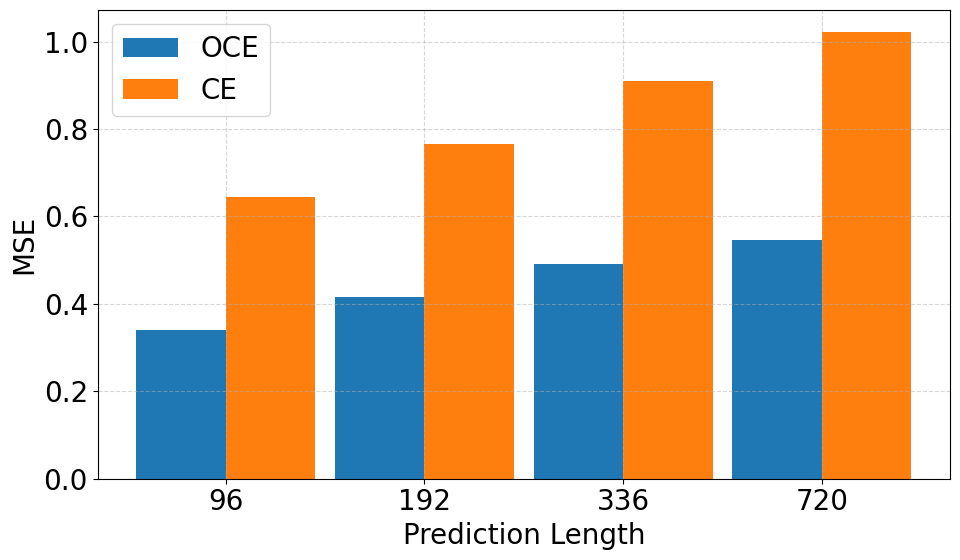
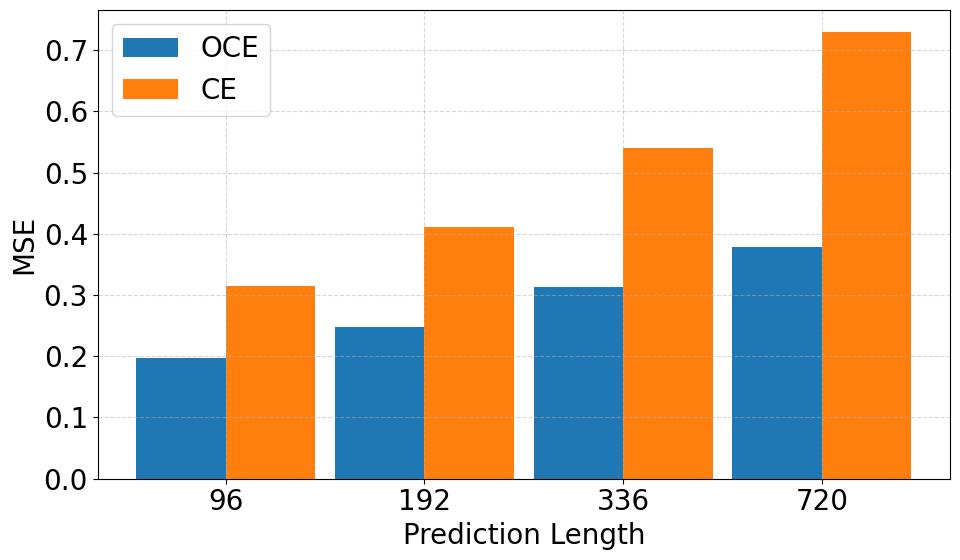
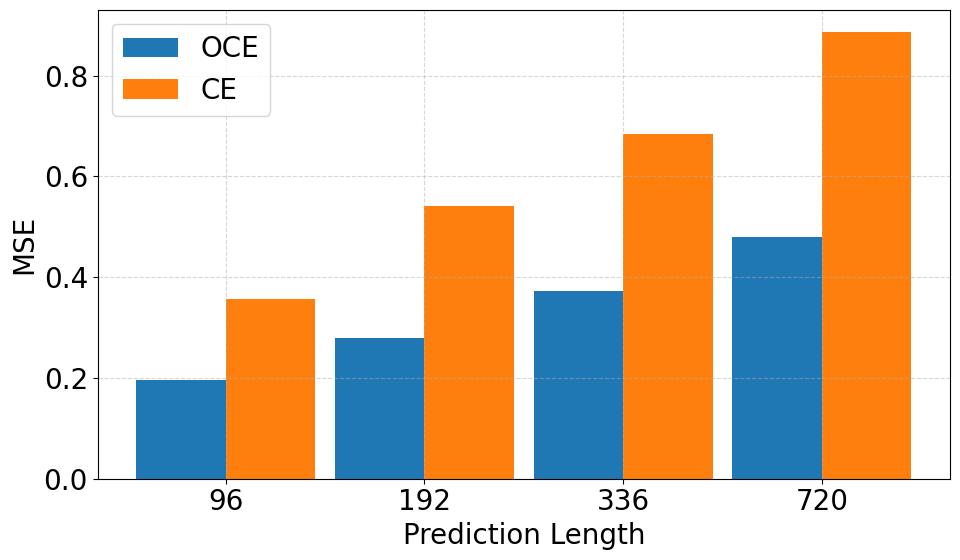
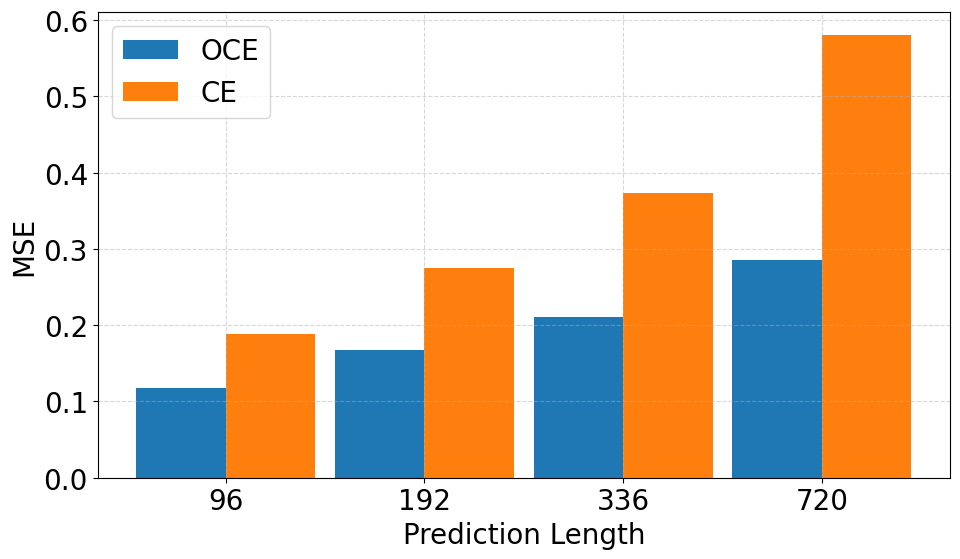
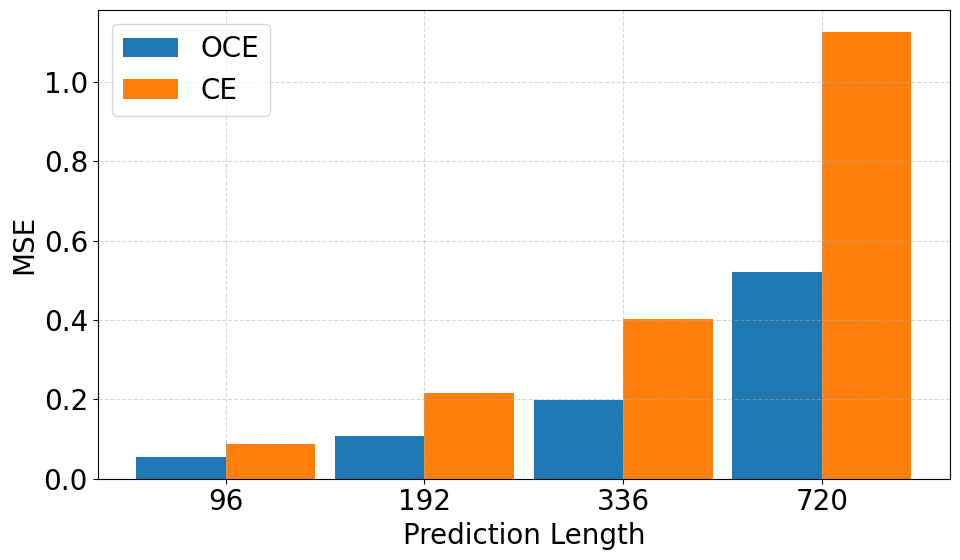
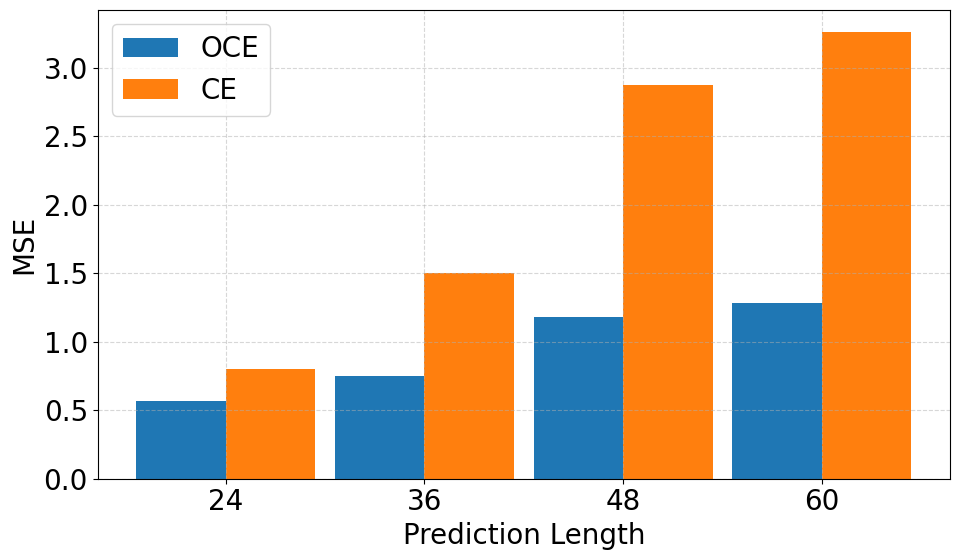
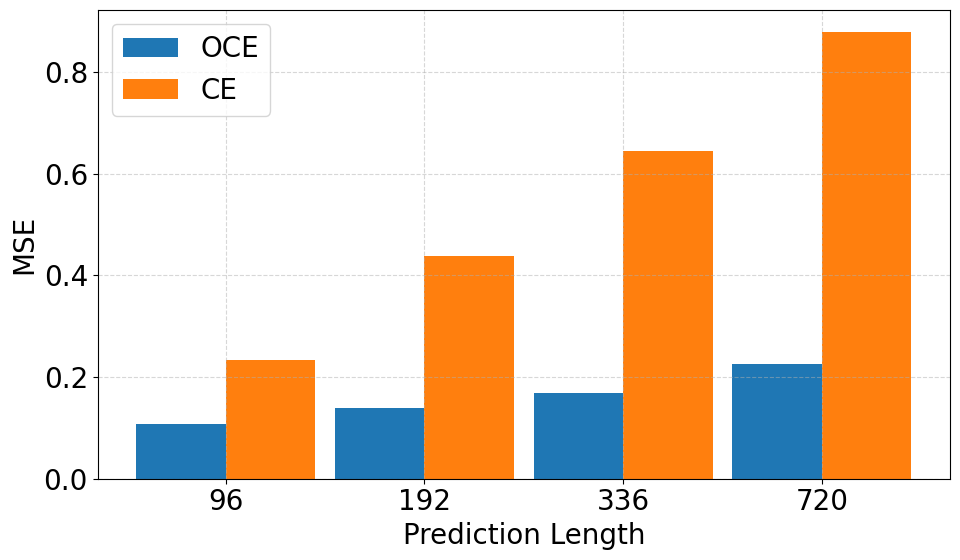
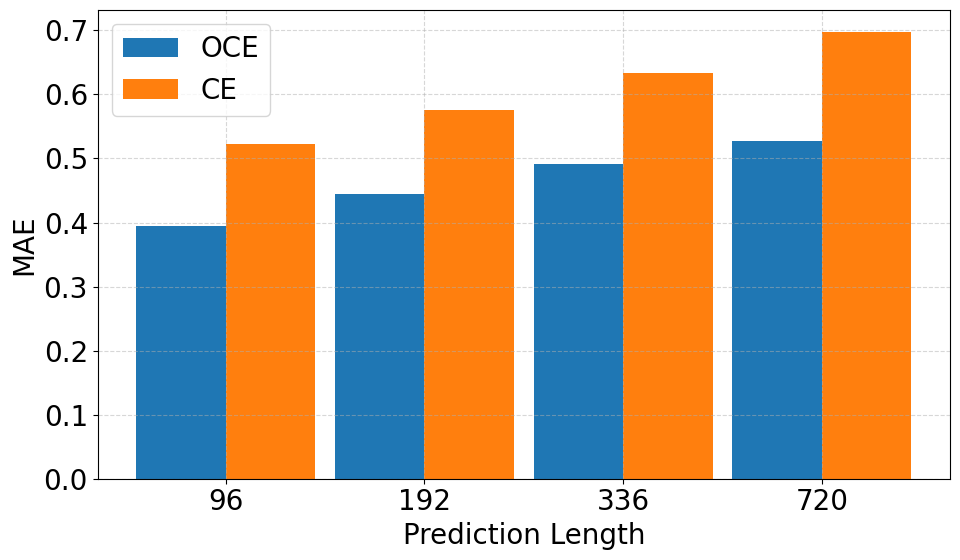
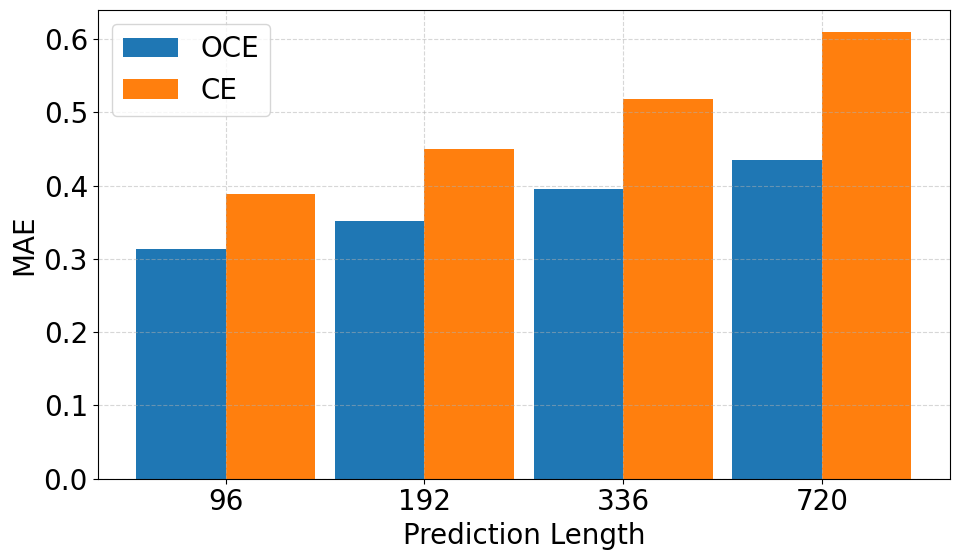
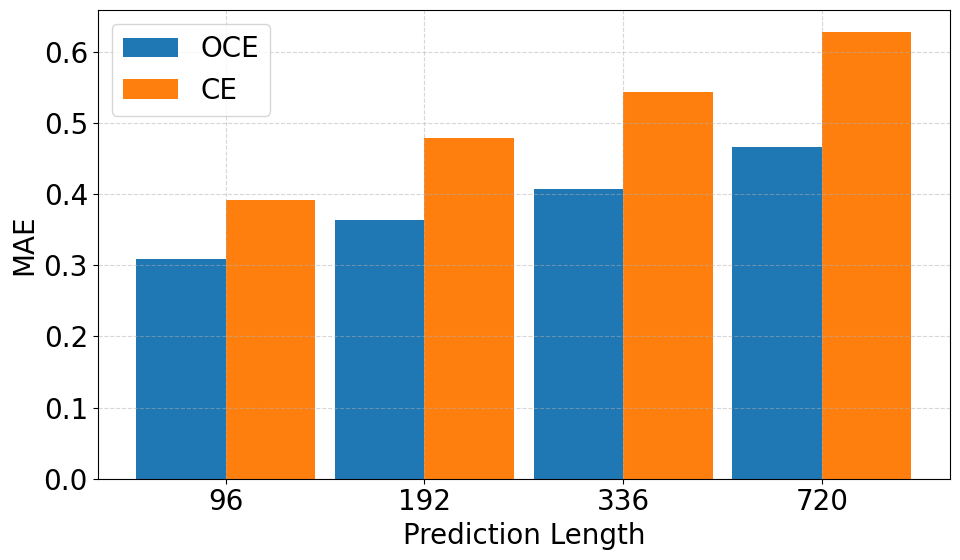
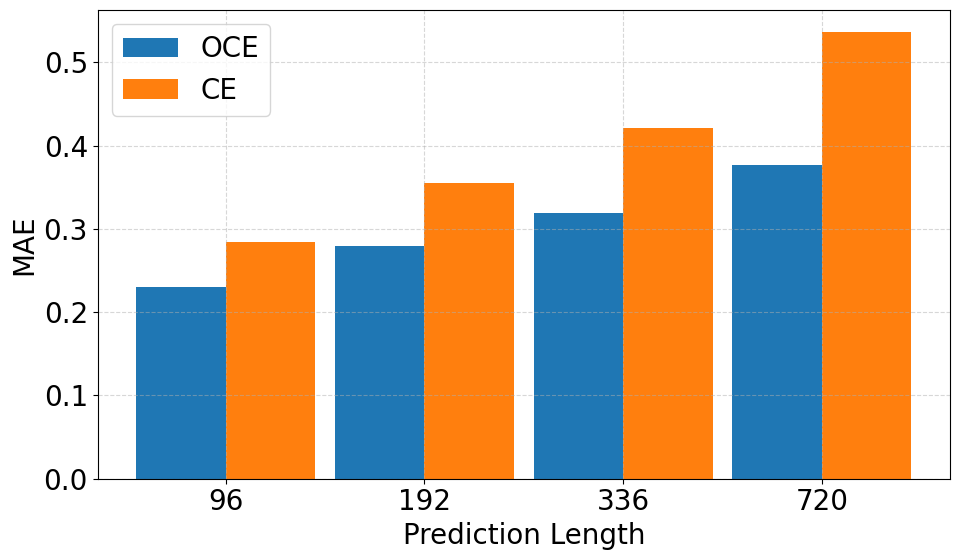
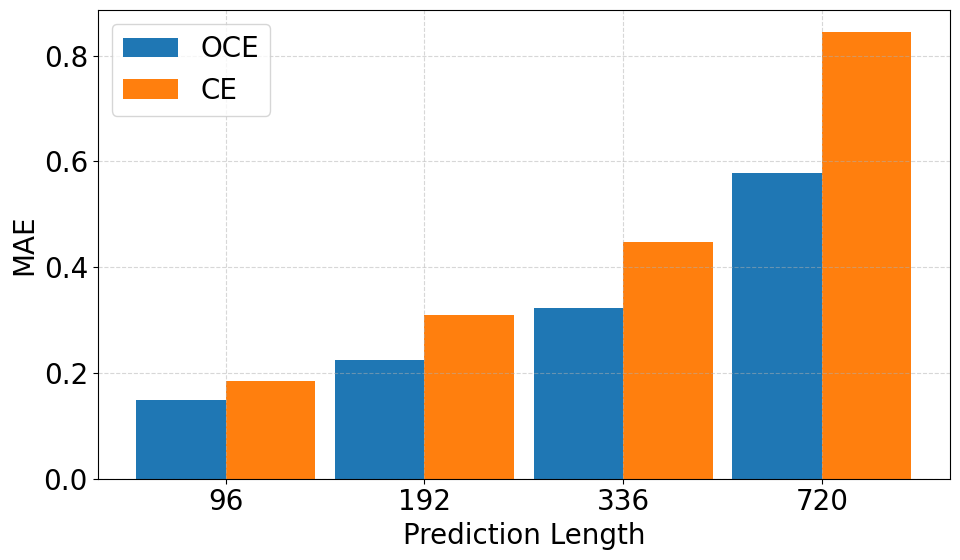
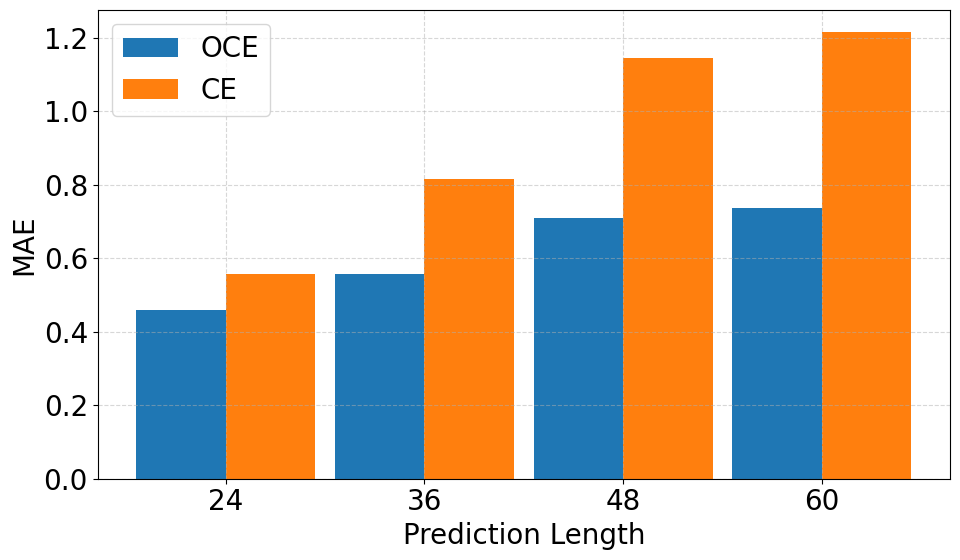
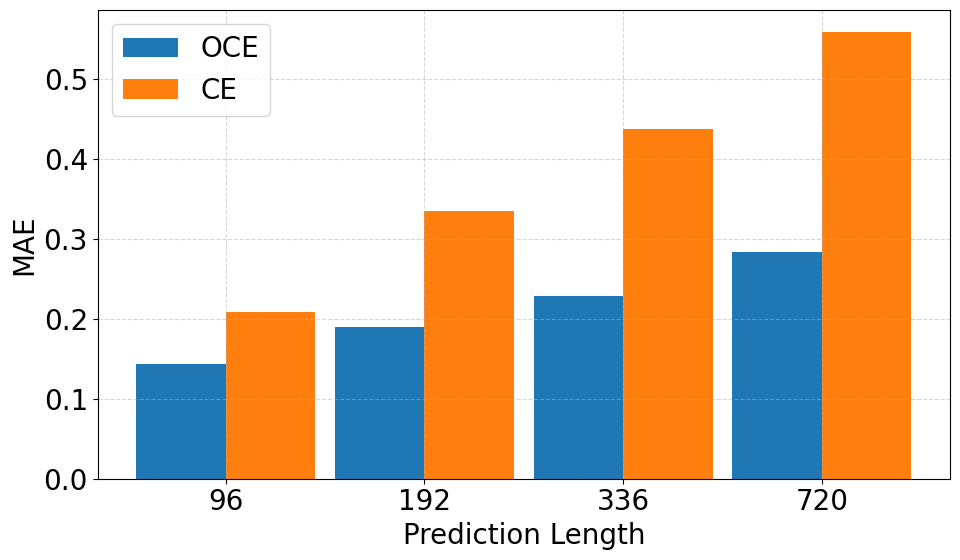

Here is the Python script that generated these plots, in order:
import pandas as pd
import os
import numpy as np
import matplotlib.pyplot as plt

# 设置全局字体为 Times New Roman，统一字号
plt.rcParams['font.family'] = 'Times New Roman'
plt.rcParams['font.size'] = 20  # 全局字体大小
plt.rcParams['axes.titlesize'] = 20  # 子图标题大小
plt.rcParams['axes.labelsize'] = 20  # 坐标轴标签大小
plt.rcParams['legend.fontsize'] = 20  # 图例字体大小
plt.rcParams['xtick.labelsize'] = 20  # x 轴刻度字体
plt.rcParams['ytick.labelsize'] = 20  # y 轴刻度字体

# 原始数据
raw_data = [
    ['ETTh1', 96, 0.341, 0.645, 0.395, 0.523],
    ['ETTh1', 192, 0.416, 0.766, 0.445, 0.576],
    ['ETTh1', 336, 0.491, 0.910, 0.491, 0.633],
    ['ETTh1', 720, 0.547, 1.021, 0.528, 0.697],
    ['ETTh2', 96, 0.197, 0.314, 0.313, 0.388],
    ['ETTh2', 192, 0.248, 0.411, 0.352, 0.450],
    ['ETTh2', 336, 0.313, 0.540, 0.395, 0.518],
    ['ETTh2', 720, 0.379, 0.729, 0.435, 0.609],
    ['ETTm1', 96, 0.195, 0.357, 0.308, 0.391],
    ['ETTm1', 192, 0.279, 0.542, 0.363, 0.479],
    ['ETTm1', 336, 0.372, 0.685, 0.407, 0.543],
    ['ETTm1', 720, 0.479, 0.886, 0.466, 0.627],
    ['ETTm2', 96, 0.118, 0.188, 0.230, 0.284],
    ['ETTm2', 192, 0.167, 0.275, 0.279, 0.355],
    ['ETTm2', 336, 0.211, 0.373, 0.319, 0.421],
    ['ETTm2', 720, 0.286, 0.581, 0.377, 0.536],
    ['Exchange', 96, 0.055, 0.088, 0.148, 0.184],
    ['Exchange', 192, 0.107, 0.216, 0.224, 0.310],
    ['Exchange', 336, 0.199, 0.403, 0.322, 0.448],
    ['Exchange', 720, 0.521, 1.125, 0.578, 0.844],
    ['ILI', 24, 0.570, 0.801, 0.458, 0.557],
    ['ILI', 36, 0.749, 1.504, 0.558, 0.815],
    ['ILI', 48, 1.180, 2.874, 0.710, 1.145],
    ['ILI', 60, 1.282, 3.259, 0.738, 1.215],
    ['Weather', 96, 0.107, 0.234, 0.144, 0.208],
    ['Weather', 192, 0.140, 0.438, 0.190, 0.335],
    ['Weather', 336, 0.169, 0.645, 0.228, 0.437],
    ['Weather', 720, 0.225, 0.878, 0.283, 0.558],
]

df = pd.DataFrame(raw_data, columns=['dataset', 'pred_len', 'MSE_ours', 'MSE_CE', 'MAE_ours', 'MAE_CE'])

# 创建输出目录
output_dir_mse = "plots_MSE"
output_dir_mae = "plots_MAE"
os.makedirs(output_dir_mse, exist_ok=True)
os.makedirs(output_dir_mae, exist_ok=True)

# 调整柱子宽度和颜色
bar_width = 0.45
color_ours = '#1f77b4'  # 深蓝色（替代skyblue，饱和度更高）
color_ce = '#ff7f0e'    # 橙红色（替代orange，更鲜艳）

# 生成MSE图像
for dataset, group in df.groupby('dataset'):
    group = group.sort_values('pred_len')
    pred_lens = group['pred_len'].astype(str).tolist()
    x = np.arange(len(pred_lens))

    plt.figure(figsize=(10, 6))
    plt.bar(x - bar_width / 2, group['MSE_ours'], width=bar_width, label='OCE', color=color_ours)
    plt.bar(x + bar_width / 2, group['MSE_CE'], width=bar_width, label='CE', color=color_ce)

    plt.xlabel('Prediction Length', fontsize=20)
    plt.ylabel('MSE', fontsize=20)
    plt.xticks(x, pred_lens)
    plt.legend()
    plt.grid(True, linestyle='--', alpha=0.5)
    plt.tight_layout()

    plt.savefig(os.path.join(output_dir_mse, f"{dataset}_MSE.png"))
    plt.close()

# 生成MAE图像
for dataset, group in df.groupby('dataset'):
    group = group.sort_values('pred_len')
    pred_lens = group['pred_len'].astype(str).tolist()
    x = np.arange(len(pred_lens))

    plt.figure(figsize=(10, 6))
    plt.bar(x - bar_width / 2, group['MAE_ours'], width=bar_width, label='OCE', color=color_ours)
    plt.bar(x + bar_width / 2, group['MAE_CE'], width=bar_width, label='CE', color=color_ce)

    plt.xlabel('Prediction Length', fontsize=20)
    plt.ylabel('MAE', fontsize=20)
    plt.xticks(x, pred_lens)
    plt.legend()
    plt.grid(True, linestyle='--', alpha=0.5)
    plt.tight_layout()

    plt.savefig(os.path.join(output_dir_mae, f"{dataset}_MAE.png"))
    plt.close()

print(f"✅ MSE图像已保存至：{output_dir_mse}/")
print(f"✅ MAE图像已保存至：{output_dir_mae}/")
